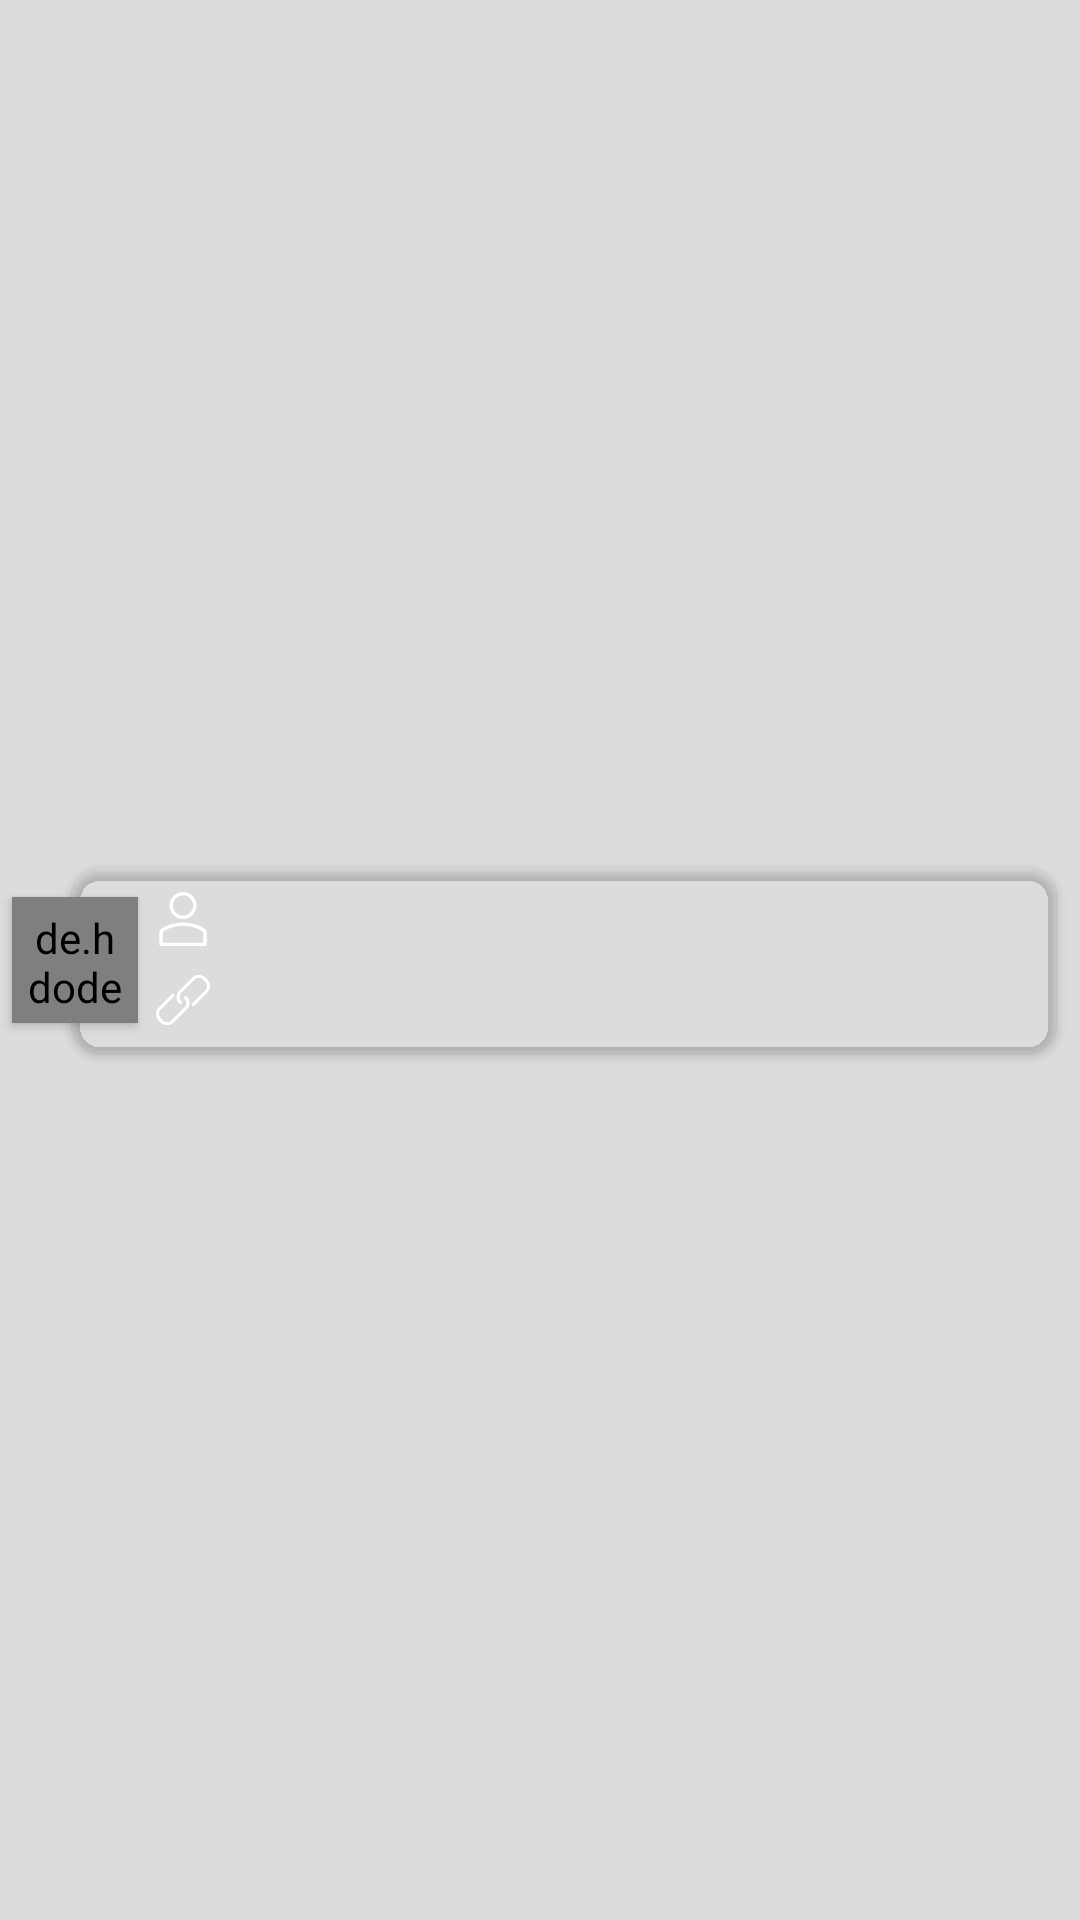

Android layout source for this screen:
<!-- AndroidManifest.xml: application theme Theme.GitProJx -->
<!-- res/layout/shimmer_placeholder_adapter_layout_followers_and_following.xml -->
<?xml version="1.0" encoding="utf-8"?>
<androidx.constraintlayout.widget.ConstraintLayout
    xmlns:android="http://schemas.android.com/apk/res/android"
    xmlns:app="http://schemas.android.com/apk/res-auto"
    android:layout_width="match_parent"
    android:layout_height="wrap_content">

    <androidx.cardview.widget.CardView
        android:id="@+id/item_card_view"
        android:layout_width="0dp"
        android:layout_height="wrap_content"
        android:layout_marginTop="8dp"
        android:layout_marginBottom="8dp"
        android:layout_marginRight="8dp"
        android:layout_marginLeft="24dp"
        app:cardCornerRadius="10dp"
        android:clickable="true"
        android:foreground="?attr/selectableItemBackgroundBorderless"
        android:elevation="12dp"
        app:cardBackgroundColor="@color/md_white_1000"
        app:layout_constraintStart_toStartOf="parent"
        app:layout_constraintTop_toTopOf="parent"
        app:layout_constraintEnd_toEndOf="parent"
        app:layout_constraintBottom_toBottomOf="parent">

        <LinearLayout
            android:layout_width="match_parent"
            android:layout_height="wrap_content"
            android:padding="4dp"
            android:orientation="horizontal">

            <LinearLayout
                android:layout_width="match_parent"
                android:layout_height="match_parent"
                android:layout_marginLeft="24dp"
                android:gravity="center_vertical"
                android:orientation="vertical"
                android:paddingTop="0dp">

                <LinearLayout
                    android:layout_width="match_parent"
                    android:layout_height="wrap_content"
                    android:layout_gravity="center"
                    android:gravity="center|left"
                    android:layout_marginTop="4dp"
                    android:orientation="horizontal">

                    <ImageView
                        android:layout_width="18dp"
                        android:layout_height="18dp"
                        android:layout_gravity="center"
                        android:src="@drawable/ic_user"/>

                    <TextView
                        android:id="@+id/UserName"
                        android:layout_marginLeft="8dp"
                        android:layout_width="match_parent"
                        android:layout_height="wrap_content"
                        android:background="@color/md_grey_200"/>

                </LinearLayout>

                <LinearLayout
                    android:layout_width="match_parent"
                    android:layout_height="wrap_content"
                    android:layout_gravity="center"
                    android:gravity="center|left"
                    android:layout_marginTop="8dp"
                    android:layout_marginBottom="4dp"
                    android:orientation="horizontal">

                    <ImageView
                        android:layout_width="18dp"
                        android:layout_height="18dp"
                        android:layout_gravity="center"
                        android:src="@drawable/ic_link_new"/>

                    <TextView
                        android:id="@+id/ProfileLink"
                        android:layout_marginLeft="8dp"
                        android:layout_width="match_parent"
                        android:layout_height="wrap_content"
                        android:background="@color/md_grey_200"/>


                </LinearLayout>

            </LinearLayout>

        </LinearLayout>

    </androidx.cardview.widget.CardView>

    <de.hdodenhof.circleimageview.CircleImageView
        android:layout_width="42dp"
        android:layout_height="42dp"
        android:elevation="2dp"
        android:padding="4dp"
        android:layout_marginLeft="4dp"
        app:layout_constraintLeft_toLeftOf="parent"
        app:layout_constraintRight_toRightOf="parent"
        app:layout_constraintBottom_toBottomOf="parent"
        android:src="@drawable/ic_developers_material_icon"
        app:layout_constraintStart_toStartOf="parent"
        app:layout_constraintTop_toTopOf="parent" />

</androidx.constraintlayout.widget.ConstraintLayout>
<!-- resources referenced by this layout -->
<resources>
  <!-- drawable ic_developers_material_icon (drawable) -->
  <?xml version="1.0" encoding="utf-8"?>
  <vector xmlns:android="http://schemas.android.com/apk/res/android"
      android:width="24dp"
      android:height="24dp"
      android:viewportWidth="24"
      android:viewportHeight="24">
      <path
          android:pathData="M9,13.75c-2.34,0 -7,1.17 -7,3.5L2,19h14v-1.75c0,-2.33 -4.66,-3.5 -7,-3.5zM4.34,17c0.84,-0.58 2.87,-1.25 4.66,-1.25s3.82,0.67 4.66,1.25L4.34,17zM9,12c1.93,0 3.5,-1.57 3.5,-3.5S10.93,5 9,5 5.5,6.57 5.5,8.5 7.07,12 9,12zM9,7c0.83,0 1.5,0.67 1.5,1.5S9.83,10 9,10s-1.5,-0.67 -1.5,-1.5S8.17,7 9,7zM16.04,13.81c1.16,0.84 1.96,1.96 1.96,3.44L18,19h4v-1.75c0,-2.02 -3.5,-3.17 -5.96,-3.44zM15,12c1.93,0 3.5,-1.57 3.5,-3.5S16.93,5 15,5c-0.54,0 -1.04,0.13 -1.5,0.35 0.63,0.89 1,1.98 1,3.15s-0.37,2.26 -1,3.15c0.46,0.22 0.96,0.35 1.5,0.35z"
          android:fillColor="#424242"/>
  </vector>
  <!-- drawable ic_user (drawable) -->
  <?xml version="1.0" encoding="utf-8"?>
  <vector android:height="20dp" android:viewportHeight="551.13"
      android:viewportWidth="551.13" android:width="20dp" xmlns:android="http://schemas.android.com/apk/res/android">
      <path android:fillColor="#FFFFFF" android:pathData="m275.565,275.565c-75.972,0 -137.783,-61.81 -137.783,-137.783s61.811,-137.782 137.783,-137.782 137.783,61.81 137.783,137.783 -61.811,137.782 -137.783,137.782zM275.565,34.446c-56.983,0 -103.337,46.353 -103.337,103.337s46.353,103.337 103.337,103.337 103.337,-46.354 103.337,-103.337 -46.354,-103.337 -103.337,-103.337z"/>
      <path android:fillColor="#FFFFFF" android:pathData="m499.461,551.13h-447.793c-9.52,0 -17.223,-7.703 -17.223,-17.223v-118.558c0,-17.795 9.099,-34.513 23.732,-43.663 129.339,-80.682 305.554,-80.665 434.759,-0.017 14.649,9.166 23.749,25.885 23.749,43.679v118.558c0,9.521 -7.703,17.224 -17.224,17.224zM68.891,516.685h413.348v-101.336c0,-6.004 -2.893,-11.555 -7.552,-14.464 -118.256,-73.819 -279.905,-73.87 -398.26,0.017 -4.642,2.893 -7.535,8.443 -7.535,14.448z"/>
  </vector>
  <style name="Theme.GitProJx" parent="Theme.MaterialComponents.Light.NoActionBar">
          
          <item name="colorPrimary">@color/dark_late_gray</item>
          <item name="colorPrimaryVariant">@color/light_blue</item>
          <item name="colorOnPrimary">@color/pale_grey</item>
          
          <item name="colorSecondary">@color/teal_200</item>
          <item name="colorSecondaryVariant">@color/teal_200</item>
          <item name="colorOnSecondary">#6D353232</item>
          <item name="android:windowBackground">@color/light_gray2</item>
          
          <item name="android:activityOpenEnterAnimation">@anim/open_enter_activity</item>
          <item name="android:activityOpenExitAnimation">@anim/open_exit_activity</item>
           <item name="android:activityCloseEnterAnimation">@anim/close_enter_activity</item>
           <item name="android:activityCloseExitAnimation">@anim/close_exit_activity</item>
  
          <item name="windowActionBarOverlay">true</item>
          <item name="android:windowActionBarOverlay">true</item>
  
          
  
          <item name="android:statusBarColor" tools:targetApi="l">@color/dark_late_gray</item>
          
      </style>
  <color name="dark_late_gray">#2b3e50</color>
  <color name="light_blue">#afd7ce</color>
  <color name="pale_grey">#C0C0C0</color>
  <color name="teal_200">#FF03DAC5</color>
  <color name="light_gray2">#C9D3D3D3</color>
</resources>
